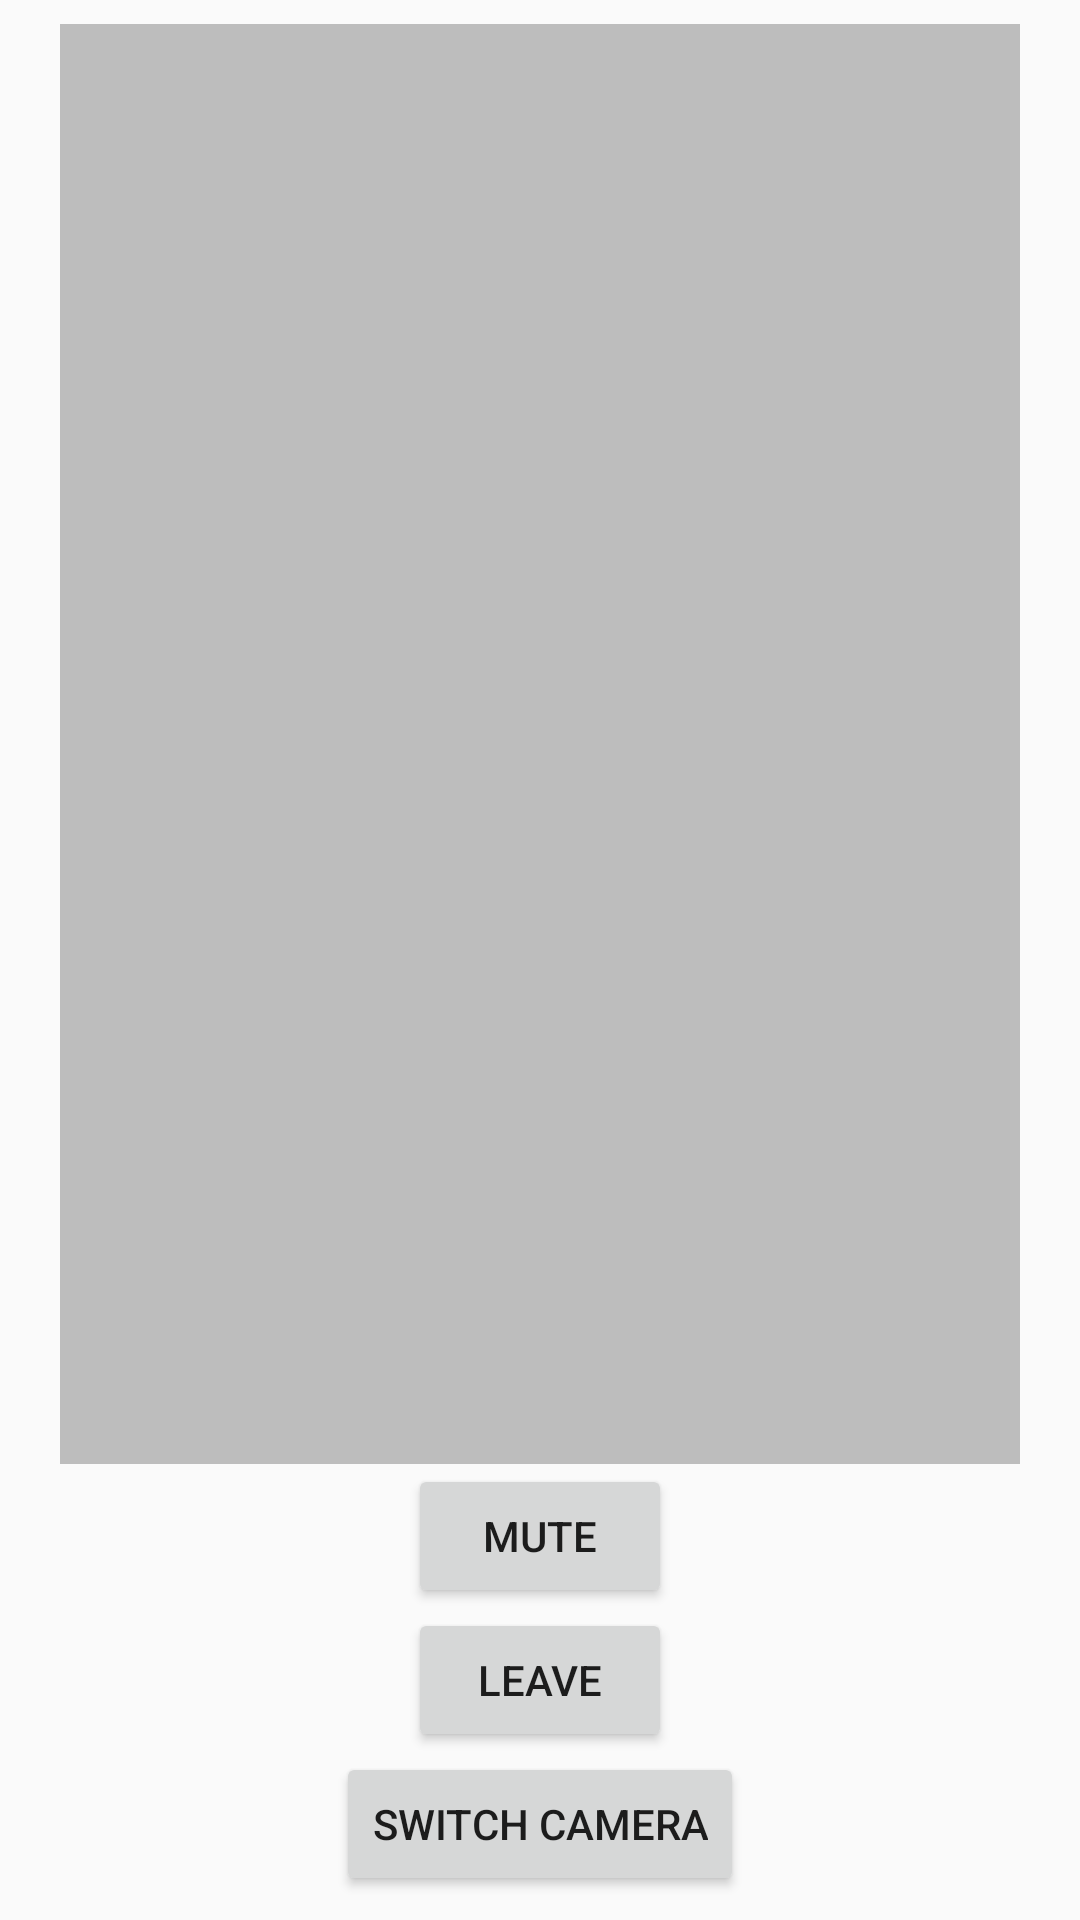

Write the Android layout XML for this screen, with the resource values it uses.
<!-- AndroidManifest.xml: application theme Theme.KMATool -->
<!-- res/layout/activity_calling.xml -->
<?xml version="1.0" encoding="utf-8"?>
<LinearLayout xmlns:android="http://schemas.android.com/apk/res/android"
    android:layout_width="match_parent"
    android:layout_height="match_parent"
    android:gravity="center"
    android:orientation="vertical">

    <FrameLayout
        android:id="@+id/local_video_view_container"
        android:layout_width="320dp"
        android:layout_height="240dp"
        android:background="@color/gray" />

    <FrameLayout
        android:id="@+id/remote_video_view_container"
        android:layout_width="320dp"
        android:layout_height="240dp"
        android:background="@color/gray" />

    <Button
        android:id="@+id/btn_mute_mic"
        android:layout_width="wrap_content"
        android:layout_height="wrap_content"
        android:text="Mute" />

    <Button
        android:id="@+id/btn_leave"
        android:layout_width="wrap_content"
        android:layout_height="wrap_content"
        android:text="Leave" />

    <Button
        android:id="@+id/btn_switch_camera"
        android:layout_width="wrap_content"
        android:layout_height="wrap_content"
        android:text="Switch camera" />
</LinearLayout>
<!-- resources referenced by this layout -->
<resources>
  <color name="gray">#BDBDBD</color>
  <style name="Theme.KMATool" parent="Theme.AppCompat.DayNight.NoActionBar">
          
          <item name="colorPrimary">@color/purple_500</item>
          <item name="colorPrimaryVariant">@color/purple_700</item>
          <item name="colorOnPrimary">@color/white</item>
          
          <item name="colorSecondary">@color/teal_200</item>
          <item name="colorSecondaryVariant">@color/teal_700</item>
          <item name="colorOnSecondary">@color/black</item>
          
          <item name="android:statusBarColor">?attr/colorPrimaryVariant</item>
          
      </style>
  <color name="purple_500">#FF6200EE</color>
  <color name="purple_700">#FF3700B3</color>
  <color name="white">#FFFFFFFF</color>
  <color name="teal_200">#FF03DAC5</color>
  <color name="teal_700">#FF018786</color>
  <color name="black">#FF000000</color>
</resources>
